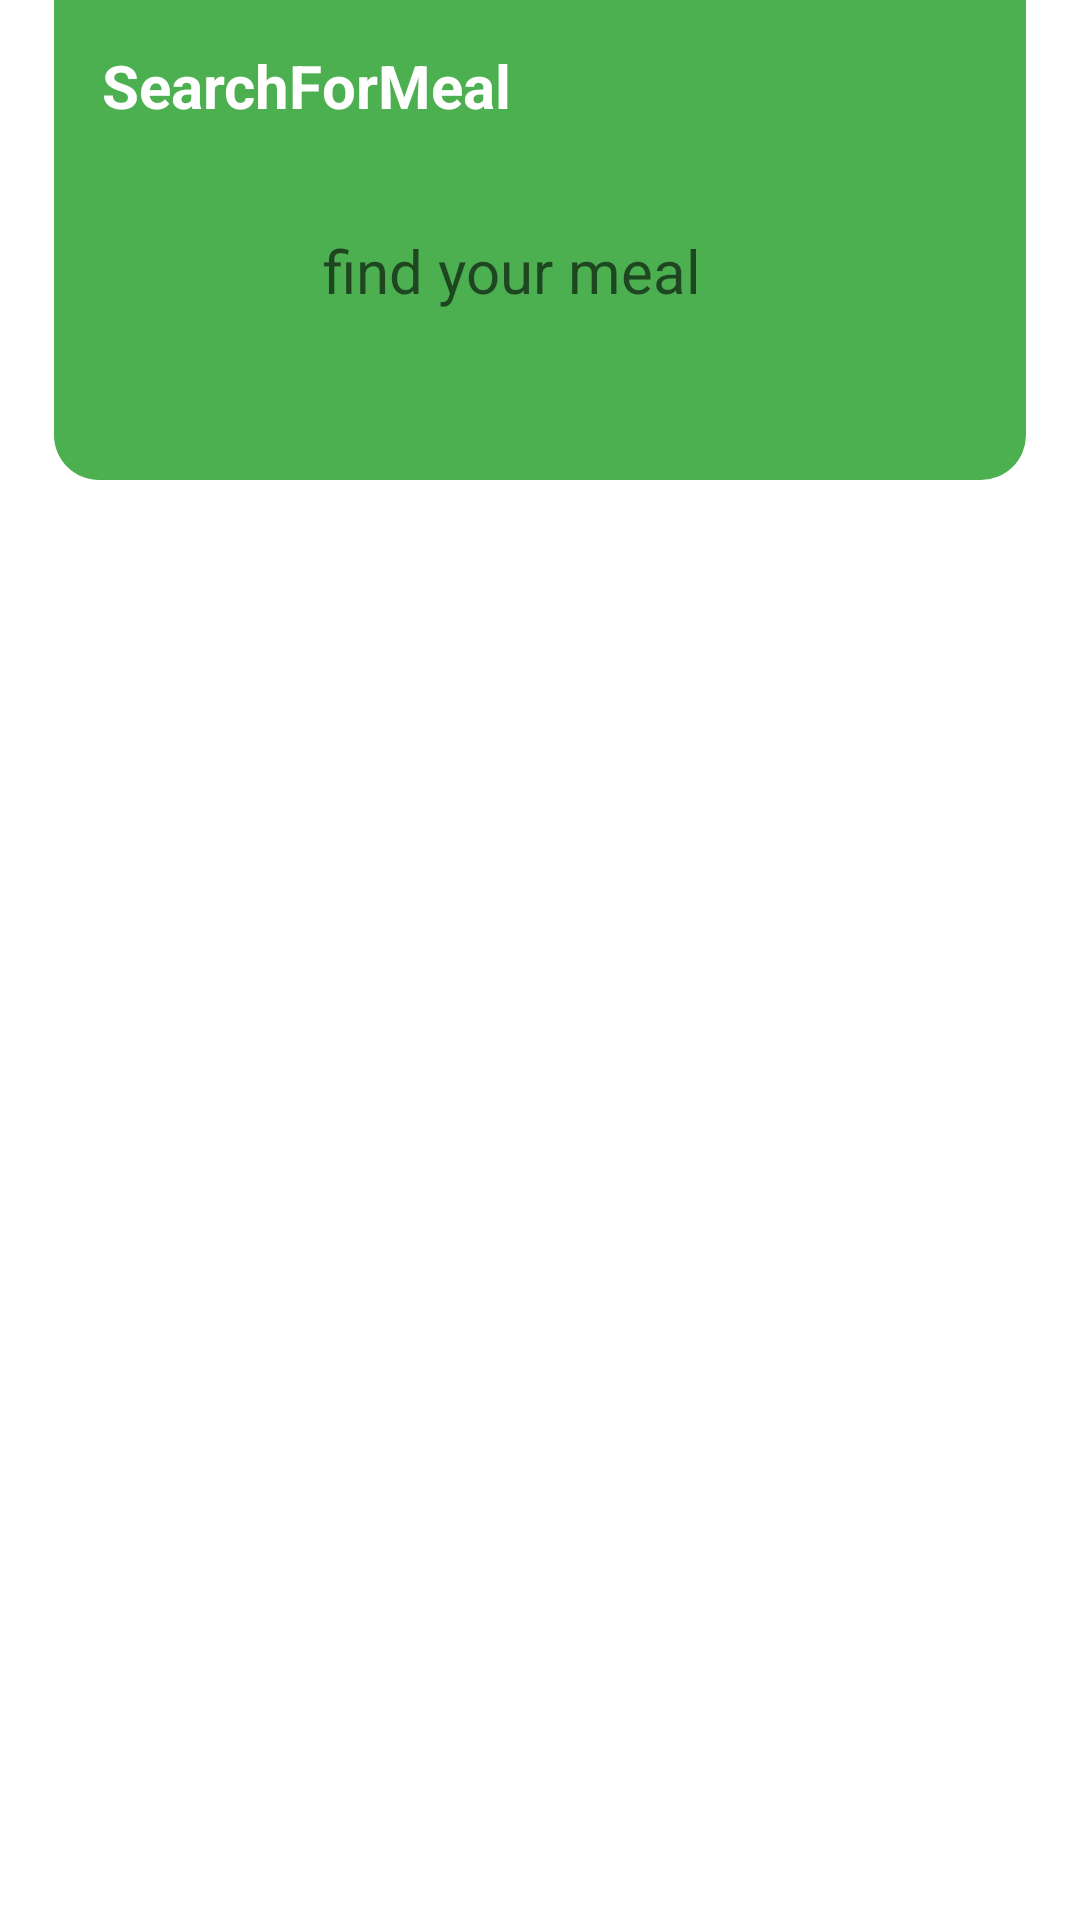

Here is an Android app screen rendered from its layout file. Give the layout XML and the strings, colors and styles it references.
<!-- AndroidManifest.xml: application theme Theme.MealApp -->
<!-- res/layout/main_search_fragment.xml -->
<?xml version="1.0" encoding="utf-8"?>
<androidx.constraintlayout.widget.ConstraintLayout
    xmlns:android="http://schemas.android.com/apk/res/android"
    xmlns:tools="http://schemas.android.com/tools"
    android:layout_width="match_parent"
    android:layout_height="match_parent"
    android:id="@+id/Main_Search_Fragment"
    xmlns:app="http://schemas.android.com/apk/res-auto"
    tools:context=".ui.MainSearchFragment">

    <androidx.constraintlayout.widget.ConstraintLayout
        android:id="@+id/search_layout"
        app:layout_constraintEnd_toStartOf="@id/guideline_end"
        app:layout_constraintTop_toTopOf="parent"
        app:layout_constraintStart_toEndOf="@id/guideline_start"
        android:background="@drawable/search_box_shape"
        app:layout_constraintBottom_toTopOf="@id/guideline_top"
        android:layout_width="0dp"
        android:layout_height="0dp">

        <TextView
            android:id="@+id/logo_text"
            android:layout_width="match_parent"
            android:layout_height="wrap_content"
            android:layout_marginStart="16dp"
            android:layout_marginTop="10dp"
            android:text="@string/searchForMeal"
            android:textColor="#fff"
            android:textSize="20sp"
            android:textStyle="bold"
            app:layout_constraintBottom_toTopOf="@id/search_box"
            app:layout_constraintStart_toStartOf="parent"
            app:layout_constraintTop_toTopOf="parent"
            app:layout_constraintVertical_bias="0.193" />

        <LinearLayout
            android:id="@+id/search_box"
            android:layout_width="332dp"
            android:layout_height="55dp"
            android:layout_centerInParent="true"
            android:background="@drawable/search_box_bak"
            android:orientation="horizontal"
            app:layout_constraintBottom_toBottomOf="parent"
            app:layout_constraintEnd_toEndOf="parent"
            app:layout_constraintHorizontal_bias="0.272"
            app:layout_constraintStart_toStartOf="@id/logo_text"
            app:layout_constraintTop_toTopOf="parent"
            app:layout_constraintVertical_bias="0.597">

            <ImageView
                android:id="@+id/search_icon"
                android:layout_width="64dp"
                android:layout_height="match_parent"
                android:layout_margin="8dp"
                android:src="@drawable/ic_baseline_search_24" />

            <EditText
                android:id="@+id/searched_edit_text"
                android:layout_width="0dp"
                android:layout_height="match_parent"
                android:layout_weight="1"
                android:background="@drawable/search_box_bak"
                android:gravity="start|center"
                android:hint="@string/find_your_meal"
                android:textColor="#ddd"
                android:textSize="20sp" />

        </LinearLayout>


    </androidx.constraintlayout.widget.ConstraintLayout>


    <androidx.recyclerview.widget.RecyclerView
        android:id="@+id/meal_search_result_adapter"
        android:layout_width="match_parent"
        android:layout_height="0dp"
        android:layout_marginTop="10dp"
        android:clickable="true"
        app:layout_constraintBottom_toBottomOf="parent"
        app:layout_constraintTop_toBottomOf="@id/guideline_top"
        app:layout_constraintEnd_toStartOf="parent"
        app:layout_constraintStart_toEndOf="parent">
    </androidx.recyclerview.widget.RecyclerView>


    <ProgressBar
        android:id="@+id/search_progress"
        android:layout_width="wrap_content"
        android:layout_height="wrap_content"
        android:visibility="gone"
        app:layout_constraintBottom_toBottomOf="@+id/meal_search_result_adapter"
        app:layout_constraintEnd_toEndOf="parent"
        app:layout_constraintHorizontal_bias="0.498"
        app:layout_constraintStart_toStartOf="parent"
        app:layout_constraintTop_toTopOf="parent"
        app:layout_constraintVertical_bias="0.66">
    </ProgressBar>


    <TextView
        android:id="@+id/no_meals_text"
        android:layout_width="wrap_content"
        android:layout_height="wrap_content"
        android:text="@string/no_meals_found"
        android:visibility="invisible"
        app:layout_constraintBottom_toBottomOf="@+id/meal_search_result_adapter"
        app:layout_constraintEnd_toEndOf="parent"
        app:layout_constraintStart_toStartOf="parent"
        app:layout_constraintTop_toTopOf="@+id/meal_search_result_adapter">
    </TextView>


    <View
        android:id="@+id/view"
        android:layout_width="0dp"
        android:layout_height="0dp"
        android:background="#99FFFFFF"
        android:visibility="invisible"
        app:layout_constraintBottom_toBottomOf="parent"
        app:layout_constraintEnd_toEndOf="parent"
        app:layout_constraintHorizontal_bias="1.0"
        app:layout_constraintStart_toStartOf="parent"
        app:layout_constraintTop_toTopOf="parent"
        app:layout_constraintVertical_bias="1.0" />

    <androidx.constraintlayout.widget.Guideline
        android:id="@+id/guideline_start"
        android:layout_width="wrap_content"
        android:layout_height="wrap_content"
        android:orientation="vertical"
        app:layout_constraintGuide_percent="0.05" />

    <androidx.constraintlayout.widget.Guideline
        android:id="@+id/guideline_end"
        android:layout_width="wrap_content"
        android:layout_height="wrap_content"
        android:orientation="vertical"
        app:layout_constraintGuide_percent="0.95" />

    <androidx.constraintlayout.widget.Guideline
        android:id="@+id/guideline_top"
        android:layout_width="wrap_content"
        android:layout_height="wrap_content"
        android:orientation="horizontal"
        app:layout_constraintGuide_percent="0.25" />

    <Button
        android:id="@+id/btn_check_net_search"
        android:layout_width="wrap_content"
        android:layout_height="wrap_content"
        app:layout_constraintBottom_toBottomOf="parent"
        app:layout_constraintEnd_toEndOf="parent"
        app:layout_constraintHorizontal_bias="0.523"
        app:layout_constraintStart_toStartOf="parent"
        android:text="@string/retry_again"
        android:visibility="invisible"
        app:layout_constraintTop_toBottomOf="@id/no_meals_text"
        app:layout_constraintVertical_bias="0.199">
    </Button>
</androidx.constraintlayout.widget.ConstraintLayout>
<!-- resources referenced by this layout -->
<resources>
  <!-- drawable search_box_shape (drawable) -->
  <?xml version="1.0" encoding="utf-8"?>
  <shape xmlns:android="http://schemas.android.com/apk/res/android"
      android:shape="rectangle">
      <solid
          android:color="@color/green_500">
      </solid>
      <corners
          android:bottomLeftRadius="15dp"
          android:bottomRightRadius="15dp">
      </corners>
  
  </shape>
  <string name="find_your_meal">find your meal</string>
  <string name="no_meals_found">No Meals Found</string>
  <string name="retry_again">Retry Again</string>
  <string name="searchForMeal">SearchForMeal</string>
  <style name="Theme.MealApp" parent="Theme.MaterialComponents.DayNight.NoActionBar">
          
          <item name="colorPrimary">@color/green_500</item>
          <item name="colorPrimaryVariant">@color/green_700</item>
          <item name="colorOnPrimary">@color/white</item>
          
          <item name="colorSecondary">@color/teal_200</item>
          <item name="colorSecondaryVariant">@color/teal_700</item>
          <item name="colorOnSecondary">@color/black</item>
          
          <item name="android:statusBarColor" tools:targetApi="l">?attr/colorPrimaryVariant</item>
          <item name="bottomNavigationStyle">@style/Widget.App.BottomNavigationView</item>
  
          
      </style>
  <color name="green_500">#4CAF50</color>
  <color name="green_700">#388E3C</color>
  <color name="white">#FFFFFFFF</color>
  <color name="teal_200">#FF03DAC5</color>
  <color name="teal_700">#FF018786</color>
  <color name="black">#FF000000</color>
  <style name="Widget.App.BottomNavigationView" parent="Widget.MaterialComponents.BottomNavigationView.Colored">
          <item name="materialThemeOverlay">@style/ThemeOverlay.App.BottomNavigationView</item>
      </style>
  <style name="ThemeOverlay.App.BottomNavigationView" parent="">
          <item name="colorPrimary">@color/green_700</item>
          <item name="colorOnPrimary">@color/white</item>
      </style>
</resources>
